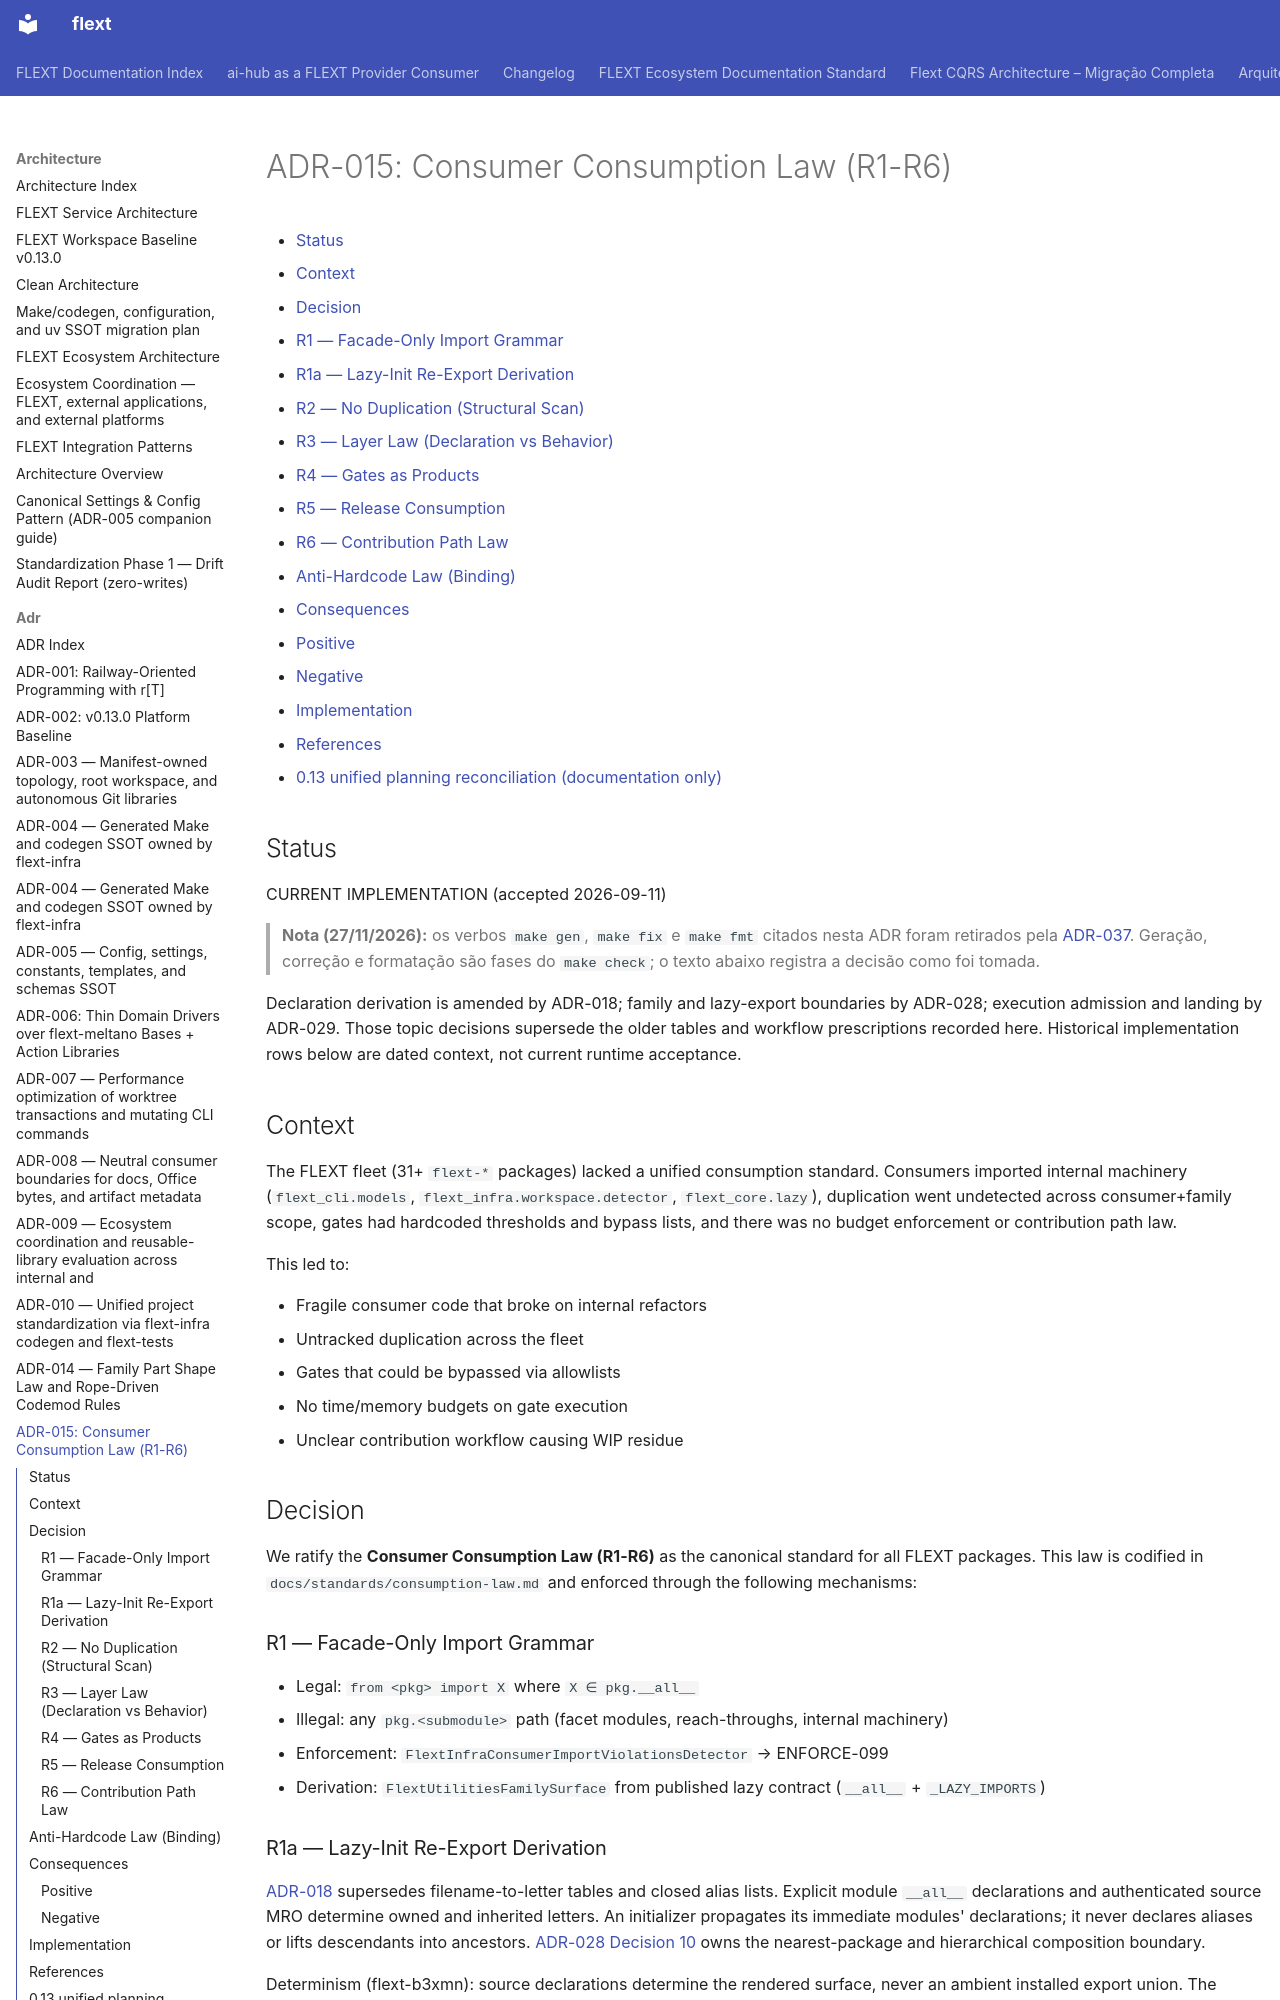

repository: flext-sh/flext · page: architecture/adr/015-consumer-consumption-law/index.html · generator: mkdocs

# ADR-015: Consumer Consumption Law (R1-R6)

<!-- TOC START -->

- [Status](#status)
- [Context](#context)
- [Decision](#decision)
  - [R1 — Facade-Only Import Grammar](#r1-facade-only-import-grammar)
  - [R1a — Lazy-Init Re-Export Derivation](#r1a-lazy-init-re-export-derivation)
  - [R2 — No Duplication (Structural Scan)](#r2-no-duplication-structural-scan)
  - [R3 — Layer Law (Declaration vs Behavior)](#r3-layer-law-declaration-vs-behavior)
  - [R4 — Gates as Products](#r4-gates-as-products)
  - [R5 — Release Consumption](#r5-release-consumption)
  - [R6 — Contribution Path Law](#r6-contribution-path-law)
- [Anti-Hardcode Law (Binding)](#anti-hardcode-law-binding)
- [Consequences](#consequences)
  - [Positive](#positive)
  - [Negative](#negative)
- [Implementation](#implementation)
- [References](#references)
- [0.13 unified planning reconciliation (documentation only)](#013-unified-planning-reconciliation-documentation-only)

<!-- TOC END -->

## Status

CURRENT IMPLEMENTATION (accepted 2026-09-11)

> **Nota (27/11/2026):** os verbos `make gen`, `make fix` e `make fmt` citados
> nesta ADR foram retirados pela [ADR-037](037-single-check-gate.md). Geração,
> correção e formatação são fases do `make check`; o texto abaixo registra a
> decisão como foi tomada.

Declaration derivation is amended by ADR-018; family and lazy-export boundaries by
ADR-028; execution admission and landing by ADR-029. Those topic decisions supersede
the older tables and workflow prescriptions recorded here. Historical implementation
rows below are dated context, not current runtime acceptance.

## Context

The FLEXT fleet (31+ `flext-*` packages) lacked a unified consumption standard.
Consumers imported internal machinery (`flext_cli.models`,
`flext_infra.workspace.detector`, `flext_core.lazy`), duplication went undetected across
consumer+family scope, gates had hardcoded thresholds and bypass lists, and there was no
budget enforcement or contribution path law.

This led to:

- Fragile consumer code that broke on internal refactors
- Untracked duplication across the fleet
- Gates that could be bypassed via allowlists
- No time/memory budgets on gate execution
- Unclear contribution workflow causing WIP residue

## Decision

We ratify the **Consumer Consumption Law (R1-R6)** as the canonical standard for all
FLEXT packages. This law is codified in `docs/standards/consumption-law.md` and enforced
through the following mechanisms:

### R1 — Facade-Only Import Grammar

- Legal: `from <pkg> import X` where `X ∈ pkg.__all__`
- Illegal: any `pkg.<submodule>` path (facet modules, reach-throughs, internal
  machinery)
- Enforcement: `FlextInfraConsumerImportViolationsDetector` → ENFORCE-099
- Derivation: `FlextUtilitiesFamilySurface` from published lazy contract (`__all__` +
  `_LAZY_IMPORTS`)

### R1a — Lazy-Init Re-Export Derivation

[ADR-018](018-generator-declarations.md) supersedes filename-to-letter tables and
closed alias lists. Explicit module `__all__` declarations and authenticated source
MRO determine owned and inherited letters. An initializer propagates its immediate
modules' declarations; it never declares aliases or lifts descendants into ancestors.
[ADR-028 Decision 10](028-facade-boundary-orchestrators-declarative-enforcement.md#decision-10)
owns the nearest-package and hierarchical composition boundary.

Determinism (flext-b3xmn): source declarations determine the rendered surface, never
an ambient installed export union. The consumer explanation in
`docs/standards/consumption-law.md` R1a links to these decision owners.
